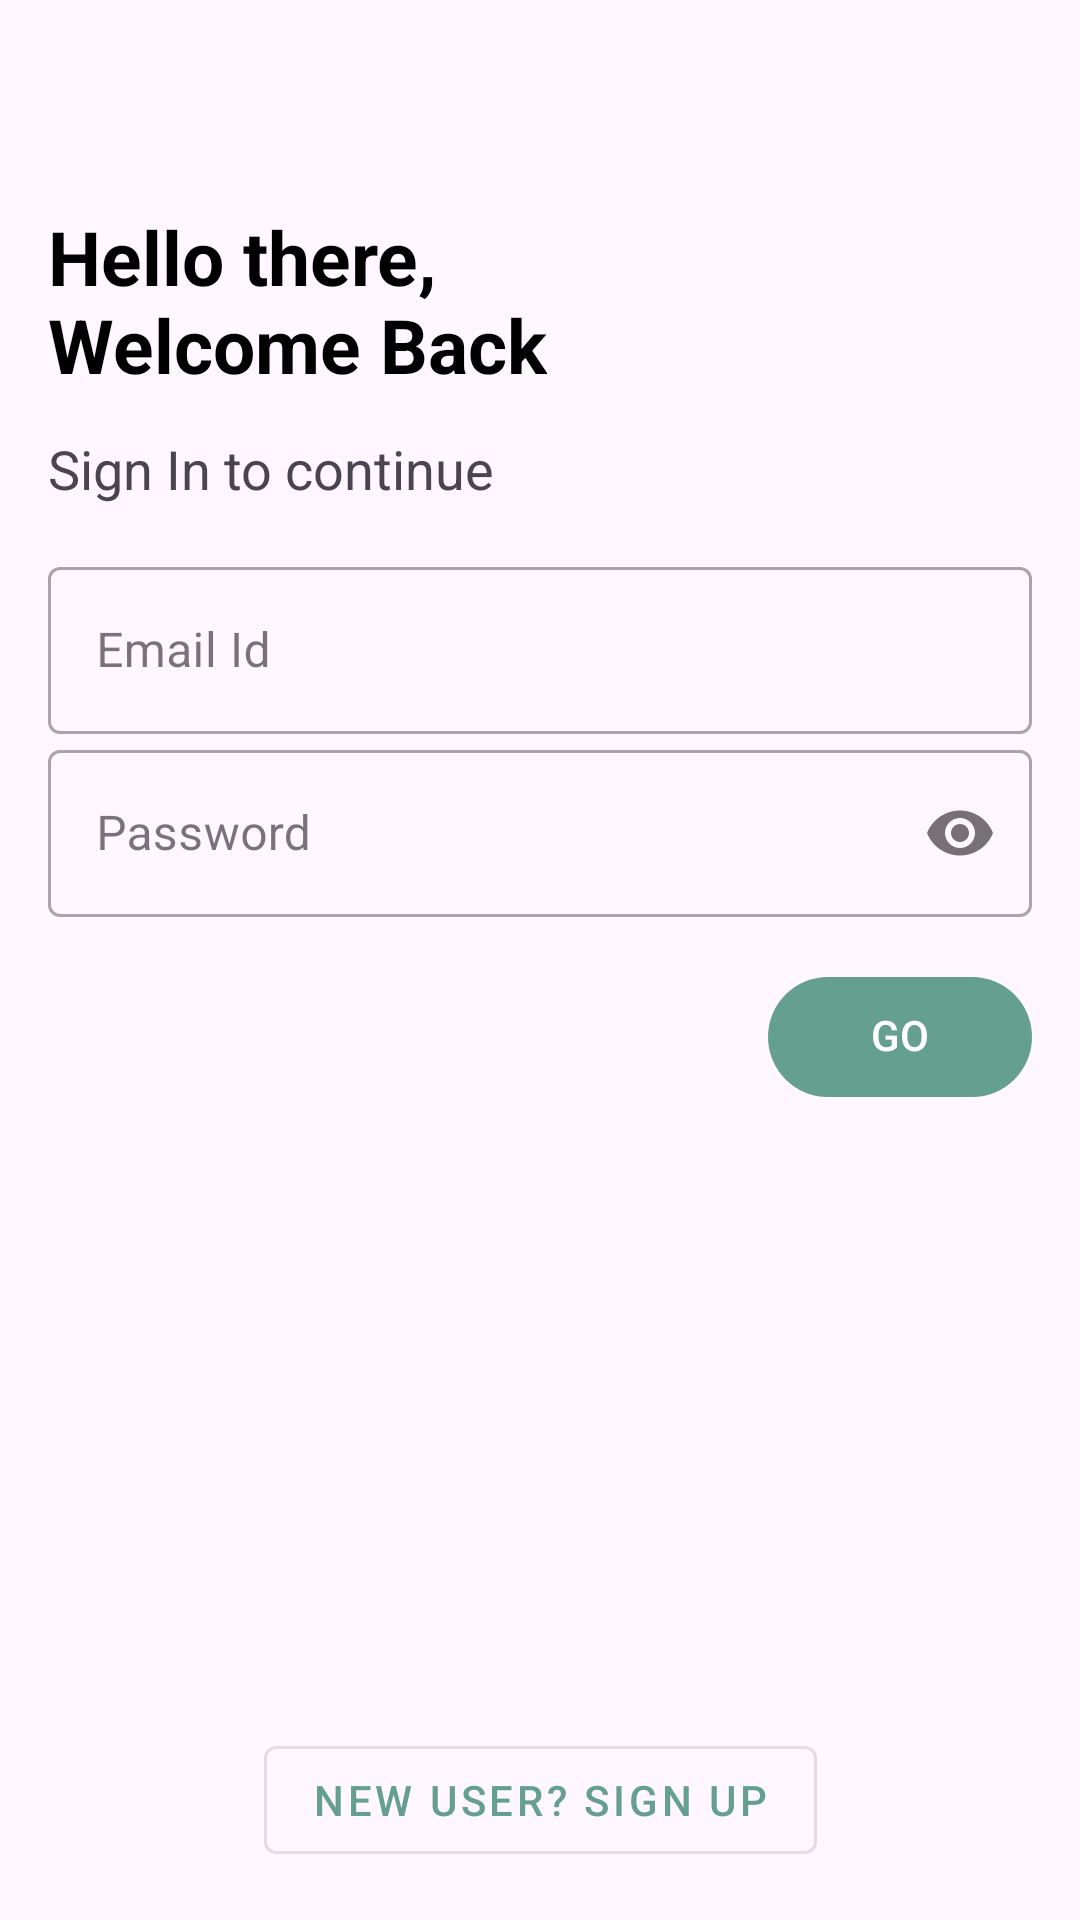

Here is an Android app screen rendered from its layout file. Give the layout XML and the strings, colors and styles it references.
<!-- AndroidManifest.xml: application theme Theme.Shop -->
<!-- res/layout/activity_sign_in.xml -->
<?xml version="1.0" encoding="utf-8"?>
<androidx.constraintlayout.widget.ConstraintLayout xmlns:android="http://schemas.android.com/apk/res/android"
    xmlns:app="http://schemas.android.com/apk/res-auto"
    xmlns:tools="http://schemas.android.com/tools"
    android:layout_width="match_parent"
    android:layout_height="match_parent"
    android:background="@drawable/bubbles_effect"
    android:padding="16dp"
    tools:context=".SignInActivity">

    <ImageView
        android:id="@+id/logo_image"
        android:layout_width="wrap_content"
        android:layout_height="wrap_content"
        android:src="@drawable/app_icon"
        android:transitionName="app_icon"
        app:layout_constraintStart_toStartOf="parent"
        app:layout_constraintTop_toTopOf="parent"
        tools:ignore="ContentDescription"
        android:layout_marginTop="40dp" />

    <TextView
        android:id="@+id/welcome_message"
        android:layout_width="wrap_content"
        android:layout_height="wrap_content"
        android:textStyle="bold"
        android:includeFontPadding="false"
        android:text="@string/hello_there_welcome_back"
        android:textColor="@color/black"
        android:textSize="25sp"
        android:layout_marginTop="16dp"
        android:transitionName="@string/hello_there_welcome_back"
        app:layout_constraintStart_toStartOf="@+id/logo_image"
        app:layout_constraintTop_toBottomOf="@+id/logo_image" />

    <TextView
        android:id="@+id/sign_in_message"
        android:layout_width="wrap_content"
        android:layout_height="wrap_content"
        android:includeFontPadding="false"
        android:text="@string/sign_in_to_continue"
        android:textSize="18sp"
        android:layout_marginTop="16dp"
        android:transitionName="@string/sign_in_to_continue"
        app:layout_constraintStart_toStartOf="@+id/welcome_message"
        app:layout_constraintTop_toBottomOf="@+id/welcome_message" />

    <com.google.android.material.textfield.TextInputLayout
        android:id="@+id/username"
        style="@style/CustomEditTextTheme"
        android:layout_marginTop="16dp"
        android:hint="@string/email_id"
        android:transitionName="@string/email_id"
        app:errorEnabled="false"
        app:layout_constraintEnd_toEndOf="parent"
        app:layout_constraintStart_toStartOf="parent"
        app:layout_constraintTop_toBottomOf="@+id/sign_in_message">

        <com.google.android.material.textfield.TextInputEditText
            android:id="@+id/editUsername"
            android:layout_width="match_parent"
            android:layout_height="wrap_content"
            android:inputType="textEmailAddress"/>

    </com.google.android.material.textfield.TextInputLayout>

    <com.google.android.material.textfield.TextInputLayout
        android:id="@+id/password"
        style="@style/CustomEditTextTheme"
        android:hint="@string/password"
        android:transitionName="@string/password"
        app:errorEnabled="false"
        app:layout_constraintStart_toStartOf="parent"
        app:layout_constraintTop_toBottomOf="@+id/username"
        app:passwordToggleEnabled="true">

        <com.google.android.material.textfield.TextInputEditText
            android:id="@+id/editPassword"
            android:layout_width="match_parent"
            android:layout_height="wrap_content"
            android:inputType="textPassword" />

    </com.google.android.material.textfield.TextInputLayout>

    <com.google.android.material.button.MaterialButton
        android:id="@+id/goButton"
        android:layout_width="wrap_content"
        android:layout_height="wrap_content"
        android:includeFontPadding="false"
        android:text="@string/go"
        android:layout_marginTop="16dp"
        android:transitionName="@string/go"
        app:layout_constraintEnd_toEndOf="parent"
        app:layout_constraintTop_toBottomOf="@+id/password"
        android:textColor="@color/white"/>

    <com.google.android.material.button.MaterialButton
        android:id="@+id/signUpButton"
        style="@style/Widget.MaterialComponents.Button.OutlinedButton"
        android:layout_width="wrap_content"
        android:layout_height="wrap_content"
        android:text="@string/new_user_sign_up"
        android:transitionName="@string/new_user_sign_up"
        app:layout_constraintBottom_toBottomOf="parent"
        app:layout_constraintEnd_toEndOf="parent"
        app:layout_constraintHorizontal_bias="0.5"
        app:layout_constraintStart_toStartOf="parent" />

    <ProgressBar
        android:id="@+id/progressBar"
        style="?android:attr/progressBarStyle"
        android:layout_width="wrap_content"
        android:layout_height="wrap_content"
        android:elevation="50dp"
        app:layout_constraintStart_toStartOf="parent"
        app:layout_constraintEnd_toEndOf="parent"
        app:layout_constraintTop_toTopOf="parent"
        app:layout_constraintBottom_toBottomOf="parent"
        android:visibility="gone"/>


</androidx.constraintlayout.widget.ConstraintLayout>
<!-- resources referenced by this layout -->
<resources>
  <color name="black">#FF000000</color>
  <color name="white">#FFFFFFFF</color>
  <string name="email_id">Email Id</string>
  <string name="go">GO</string>
  <string name="hello_there_welcome_back">Hello there,\nWelcome Back</string>
  <string name="new_user_sign_up">New User? SIGN UP</string>
  <string name="password">Password</string>
  <string name="sign_in_to_continue">Sign In to continue</string>
  <style name="CustomEditTextTheme" parent="Widget.MaterialComponents.TextInputLayout.OutlinedBox">
  
          <item name="android:layout_height">wrap_content</item>
          <item name="android:layout_width">match_parent</item>
          <item name="errorIconDrawable">@null</item>
      </style>
  <style name="Theme.Shop" parent="Base.Theme.Shop" />
  <style name="Base.Theme.Shop" parent="Theme.Material3.DayNight.NoActionBar">
          
           <item name="colorPrimary">@color/colorPrimary</item>
          <item name="android:statusBarColor">@color/colorPrimary</item>
      </style>
  <color name="colorPrimary">#659F8D</color>
</resources>
